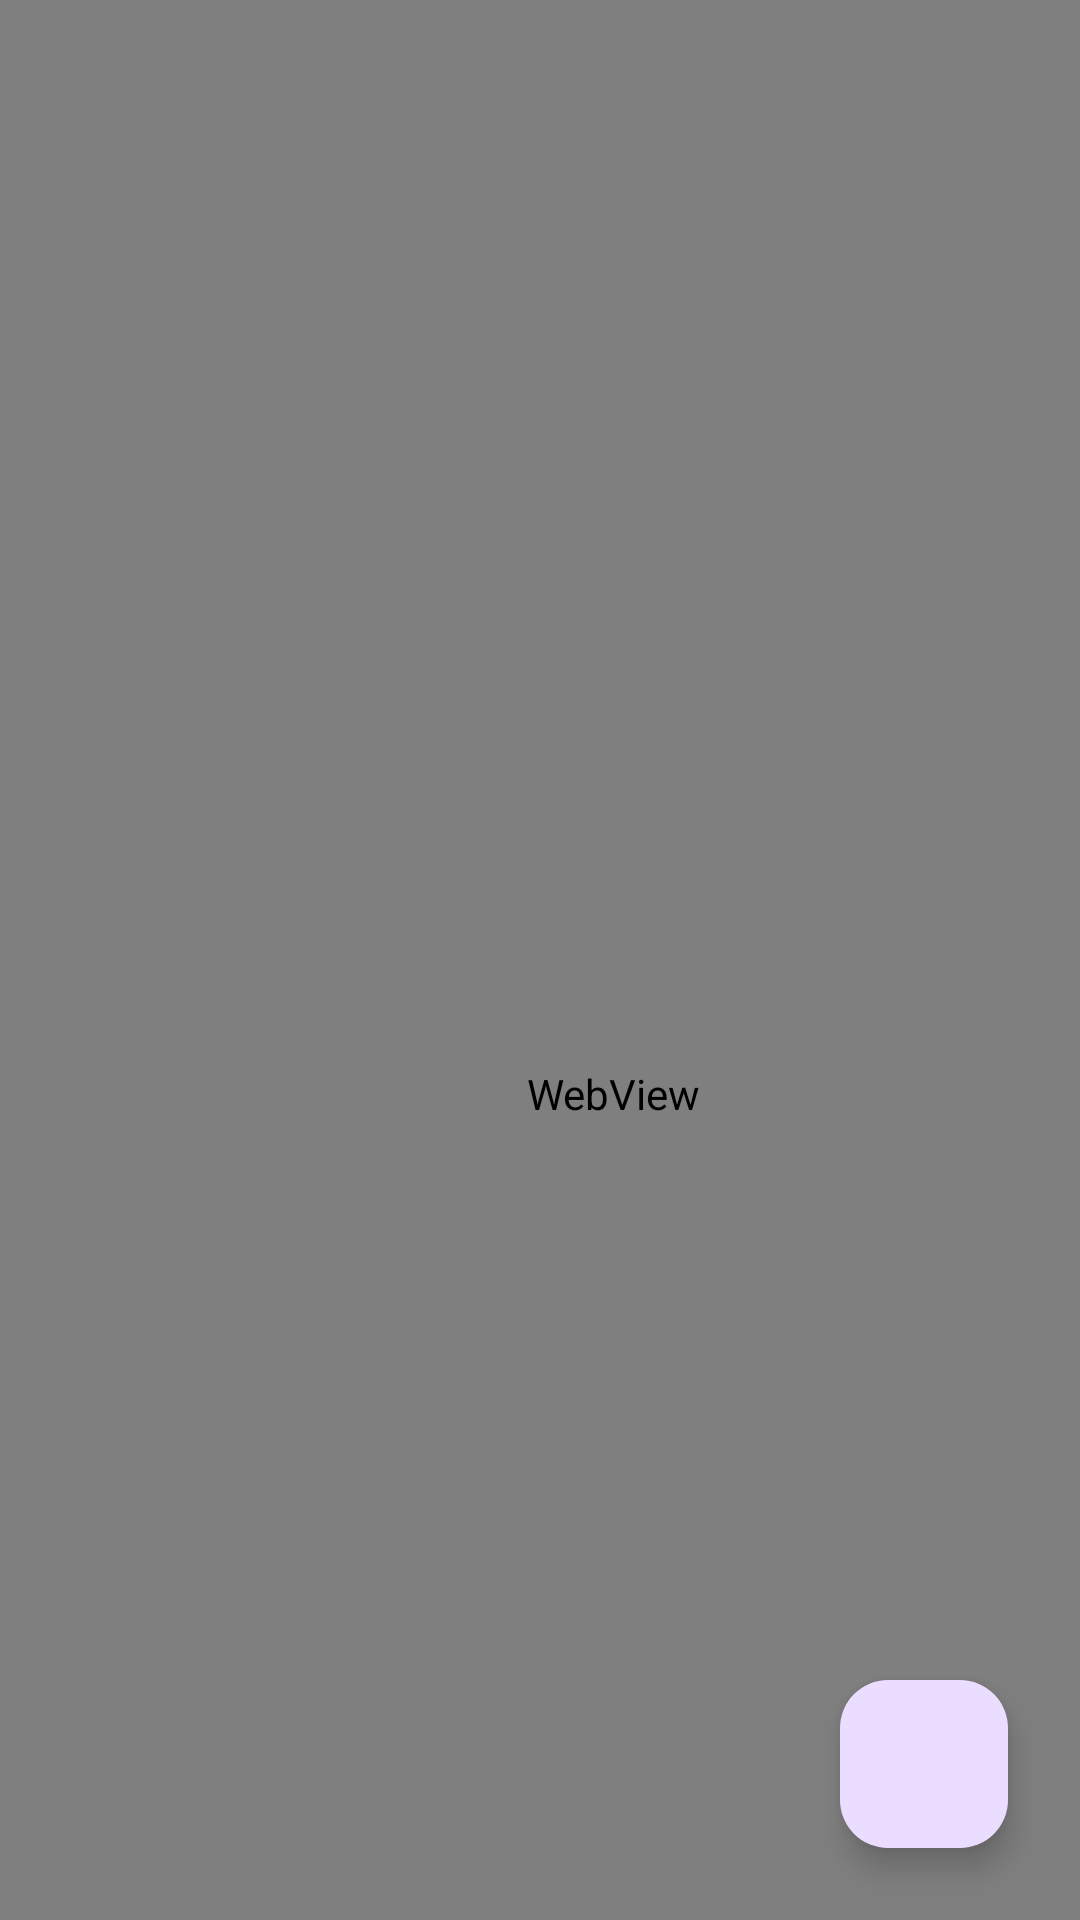

Here is an Android app screen rendered from its layout file. Give the layout XML and the strings, colors and styles it references.
<!-- AndroidManifest.xml: application theme Theme.NewsAppkotlin -->
<!-- res/layout/detail_fragment.xml -->
<?xml version="1.0" encoding="utf-8"?>
<androidx.constraintlayout.widget.ConstraintLayout xmlns:android="http://schemas.android.com/apk/res/android"
    xmlns:app="http://schemas.android.com/apk/res-auto"
    android:layout_width="match_parent"
    android:layout_height="match_parent">

    <com.google.android.material.floatingactionbutton.FloatingActionButton
        android:id="@+id/floatingActionButton"
        android:layout_width="56dp"
        android:layout_height="56dp"
        android:layout_marginEnd="24dp"
        android:layout_marginBottom="24dp"
        android:clickable="true"
        android:src="@drawable/ic_heart"
        app:layout_constraintBottom_toBottomOf="parent"
        app:layout_constraintEnd_toEndOf="parent" />

    <WebView
        android:id="@+id/webView"
        android:layout_width="409dp"
        android:layout_height="729dp"
        app:layout_constraintStart_toStartOf="parent"
        app:layout_constraintTop_toTopOf="parent" />
</androidx.constraintlayout.widget.ConstraintLayout>
<!-- resources referenced by this layout -->
<resources>
  <style name="Theme.NewsAppkotlin" parent="Base.Theme.NewsAppkotlin" />
  <style name="Base.Theme.NewsAppkotlin" parent="Theme.Material3.DayNight.NoActionBar">
          
          
      </style>
</resources>
